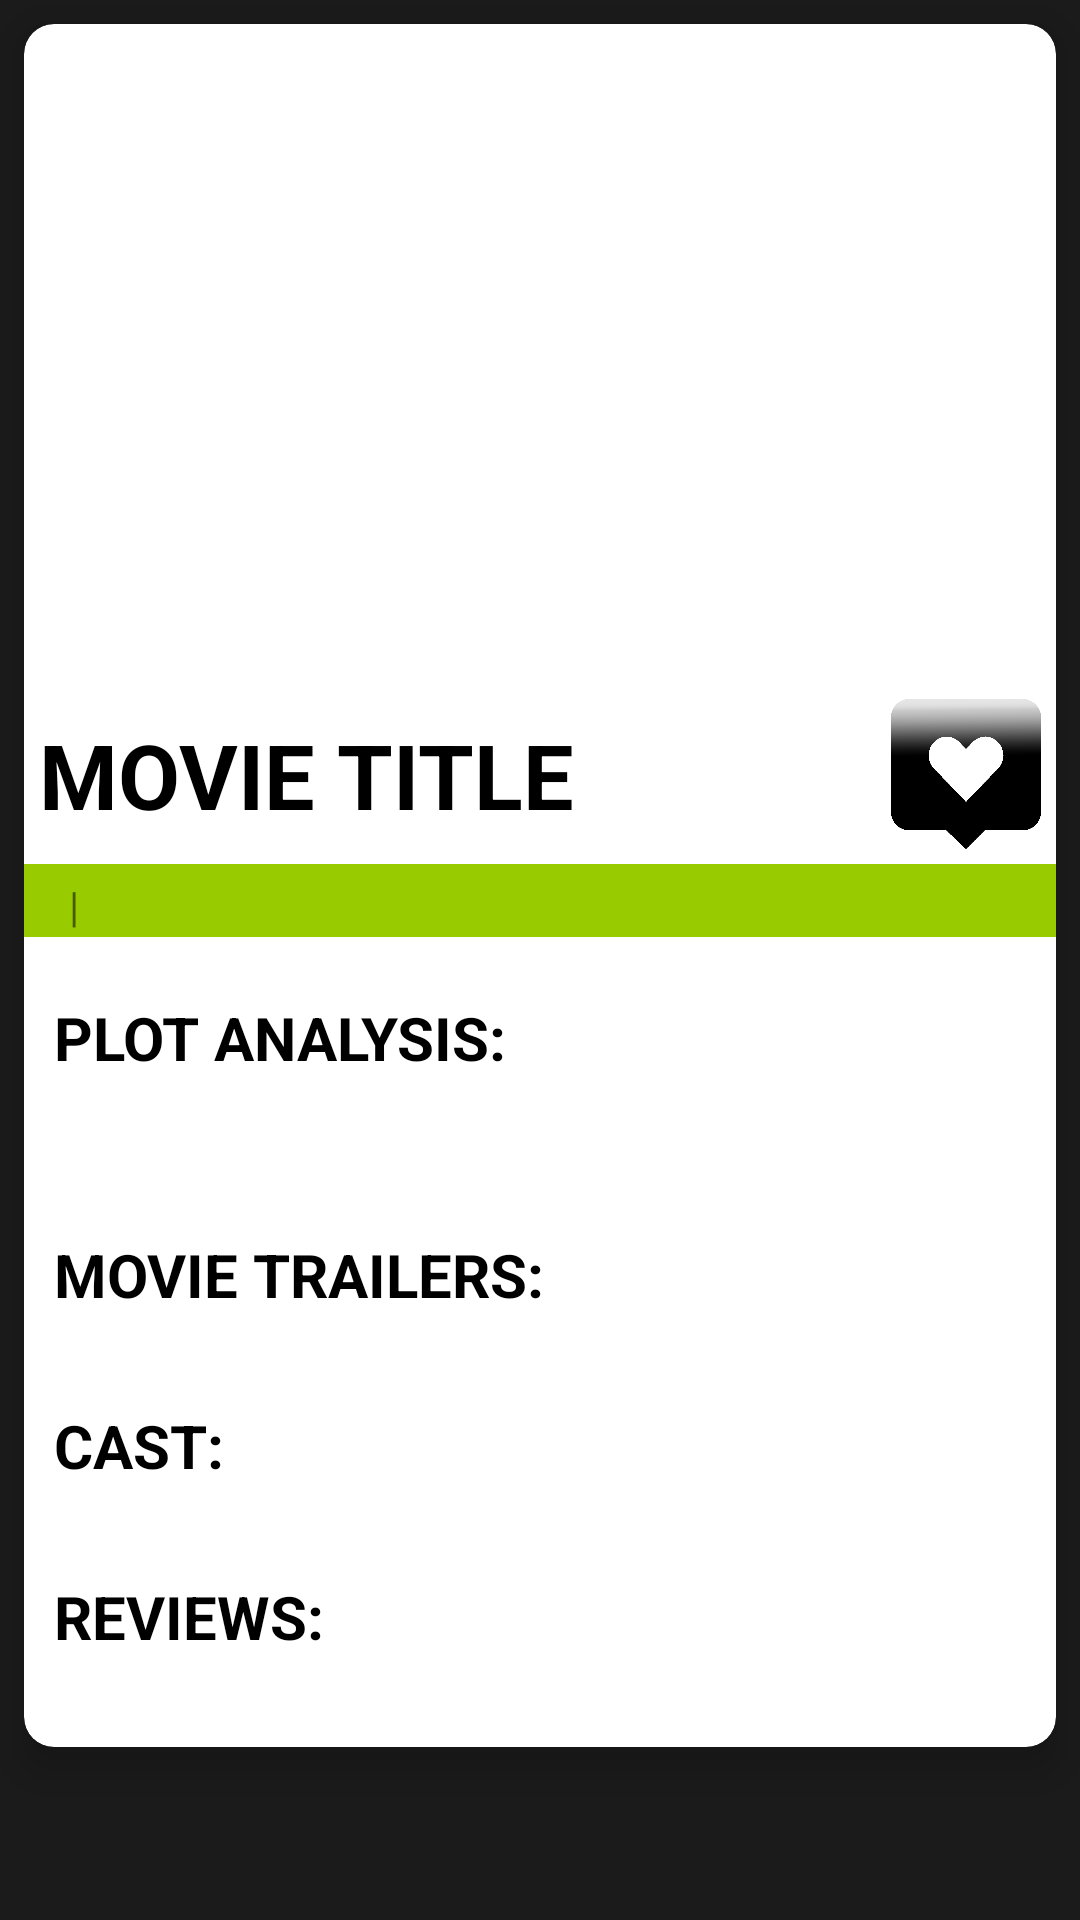

Layout XML and referenced resources for this Android screen:
<!-- AndroidManifest.xml: application theme AppTheme -->
<!-- res/layout/activity_details.xml -->
<?xml version="1.0" encoding="utf-8"?>
<android.support.v4.widget.NestedScrollView
    xmlns:android="http://schemas.android.com/apk/res/android"
    xmlns:app="http://schemas.android.com/apk/res-auto"
    android:layout_width="match_parent"
    android:layout_height="match_parent"
    android:background="@color/colorPrimary">

    <android.support.v7.widget.CardView
        android:id="@+id/cardView"
        android:layout_marginTop="5dp"
        app:cardCornerRadius="10dp"
        app:cardElevation="8dp"
        android:clickable="true"
        android:focusable="true"
        android:foreground="?selectableItemBackground"
        app:cardPreventCornerOverlap="true"
        android:layout_margin="8dp"
        android:layout_width="match_parent"
        android:layout_height="wrap_content">

    <LinearLayout
        android:layout_width="match_parent"
        android:layout_height="wrap_content"
        android:orientation="vertical">

        <ImageView
            android:id="@+id/iv_details_moviePoster"
            android:layout_width="match_parent"
            android:layout_height="200dp"
            android:layout_marginBottom="20dp"
            android:adjustViewBounds="true"
            android:contentDescription="@string/iv_details_content_description"
            android:scaleType="centerCrop" />

        <include layout="@layout/titlebar" />

        <include layout="@layout/movie_details"/>
        <TextView
            android:id="@+id/tv_details_plot_analysis"
            style="@style/DetailsPlotAnalysis"
            android:textStyle="bold"
            android:layout_width="wrap_content"
            android:layout_height="wrap_content"
            android:layout_marginStart="10dp"
            android:layout_marginBottom="10dp"
            android:text="@string/plotAnalysis" />

        <TextView
            android:id="@+id/tv_details_plot"
            android:textSize="20sp"
            android:textColor="@color/colorPrimary"
            android:layout_width="match_parent"
            android:layout_height="wrap_content"
            android:layout_marginStart="10dp"
            android:layout_marginBottom="15dp" />

        <TextView
            android:id="@+id/tv_trailers_heading"
            style="@style/DetailsPlotAnalysis"
            android:textStyle="bold"
            android:layout_width="wrap_content"
            android:layout_height="wrap_content"
            android:layout_marginStart="10dp"
            android:layout_marginBottom="10dp"
            android:text="@string/trailers" />

        <android.support.v7.widget.RecyclerView
            android:id="@+id/rv_trailer"
            android:layout_width="match_parent"
            android:layout_height="wrap_content"
            android:layout_marginBottom="20dp"
            android:orientation="horizontal" />

        <TextView
            android:id="@+id/tv_trailers_not_available"
            android:textSize="20sp"
            android:textColor="@color/colorPrimary"
            android:layout_width="wrap_content"
            android:layout_height="wrap_content"
            android:layout_gravity="center"
            android:layout_marginStart="10dp"
            android:layout_marginBottom="10dp"
            android:text="@string/trailerNotAvailable"
            android:visibility="gone" />

        <TextView
            android:id="@+id/tv_cast_heading"
            style="@style/DetailsPlotAnalysis"
            android:layout_width="wrap_content"
            android:layout_height="wrap_content"
            android:textStyle="bold"
            android:layout_marginStart="10dp"
            android:layout_marginBottom="10dp"
            android:text="@string/cast" />

        <android.support.v7.widget.RecyclerView
            android:id="@+id/rv_cast"
            android:layout_width="match_parent"
            android:layout_height="wrap_content"
            android:layout_marginBottom="20dp"
            android:orientation="horizontal" />

        <TextView
            android:id="@+id/tv_cast_not_available"
            android:textSize="20sp"
            android:textColor="@color/colorPrimary"
            android:layout_width="wrap_content"
            android:layout_height="wrap_content"
            android:layout_gravity="center"
            android:layout_marginStart="10dp"
            android:layout_marginBottom="10dp"
            android:text="@string/castNotAvailable"
            android:visibility="gone" />

        <TextView
            android:id="@+id/tv_reviews_heading"
            style="@style/DetailsPlotAnalysis"
            android:layout_width="wrap_content"
            android:layout_height="wrap_content"
            android:textStyle="bold"
            android:layout_marginStart="10dp"
            android:layout_marginBottom="10dp"
            android:text="@string/reviews" />

        <android.support.v7.widget.RecyclerView
            android:id="@+id/rv_reviews"
            android:layout_width="match_parent"
            android:layout_height="wrap_content"
            android:layout_marginBottom="20dp"
            android:orientation="horizontal" />

        <TextView
            android:id="@+id/tv_reviews_not_available"
            android:textSize="20sp"
            android:textColor="@color/colorPrimary"
            android:layout_width="wrap_content"
            android:layout_height="wrap_content"
            android:layout_gravity="center"
            android:layout_marginStart="10dp"
            android:layout_marginBottom="10dp"
            android:text="@string/noReviewsFound"
            android:visibility="gone" />
    </LinearLayout>
    </android.support.v7.widget.CardView>


</android.support.v4.widget.NestedScrollView>
<!-- res/layout/titlebar.xml (included above) -->
<?xml version="1.0" encoding="utf-8"?>
<android.support.constraint.ConstraintLayout xmlns:android="http://schemas.android.com/apk/res/android"
    xmlns:app="http://schemas.android.com/apk/res-auto"
    xmlns:tools="http://schemas.android.com/tools"
    android:layout_width="match_parent"
    android:layout_height="match_parent">

    <TextView
        android:id="@+id/tv_details_MovieTitle"
        android:textSize="30sp"
        android:textStyle="bold"
        android:textColor="#000"
        android:textAllCaps="true"
        android:layout_width="0dp"
        android:layout_height="wrap_content"
        android:layout_marginStart="5dp"
        android:layout_marginTop="5dp"
        android:layout_marginEnd="10dp"
        android:layout_marginBottom="5dp"
        app:layout_constraintBottom_toBottomOf="parent"
        app:layout_constraintEnd_toStartOf="@+id/iv_fav_btn"
        app:layout_constraintStart_toStartOf="parent"
        app:layout_constraintTop_toTopOf="parent"
        tools:text="Movie Title" />

    <ImageView
        android:id="@+id/iv_fav_btn"
        android:layout_width="50dp"
        android:layout_height="50dp"
        android:layout_marginTop="5dp"
        android:layout_marginEnd="5dp"
        android:layout_marginBottom="5dp"
        android:contentDescription="@string/movie_content_description"
        android:scaleType="centerCrop"
        android:src="@drawable/favorite_unselected"
        app:layout_constraintBottom_toBottomOf="parent"
        app:layout_constraintEnd_toEndOf="parent"
        app:layout_constraintTop_toTopOf="parent" />
</android.support.constraint.ConstraintLayout>
<!-- res/layout/movie_details.xml (included above) -->
<?xml version="1.0" encoding="utf-8"?>
<LinearLayout xmlns:android="http://schemas.android.com/apk/res/android"
    xmlns:tools="http://schemas.android.com/tools"
    android:layout_width="match_parent"
    android:layout_height="match_parent"
    android:layout_marginBottom="20dp"
    android:background="#ff99cc00"
    android:orientation="horizontal">

    <TextView
        android:id="@+id/tv_details_releaseDate"
        style="@style/DetailsBar"
        android:layout_marginStart="10dp"
        android:layout_width="wrap_content"
        android:layout_height="wrap_content" />

    <TextView
        android:layout_width="wrap_content"
        android:layout_height="wrap_content"
        android:layout_marginStart="5dp"
        android:layout_marginEnd="5dp"
        tools:text="@string/divider" />

    <TextView
        android:id="@+id/tv_details_voteAverage"
        style="@style/DetailsBar"
        android:gravity="end"
        android:layout_marginEnd="10dp"
        android:layout_width="match_parent"
        android:layout_height="wrap_content" />

</LinearLayout>
<!-- resources referenced by this layout -->
<resources>
  <color name="colorPrimary">#1c1b1b</color>
  <!-- drawable favorite_unselected: png bitmap (drawable, 81549 bytes) -->
  <string name="cast">Cast:</string>
  <string name="castNotAvailable">Error getting Cast</string>
  <string name="divider">|</string>
  <string name="iv_details_content_description">Movie_selected</string>
  <string name="movie_content_description">movieImage</string>
  <string name="noReviewsFound">No Reviews Found</string>
  <string name="plotAnalysis">Plot Analysis:</string>
  <string name="reviews">Reviews:</string>
  <string name="trailerNotAvailable">Trailers Unavailable</string>
  <string name="trailers">Movie Trailers:</string>
  <style name="DetailsBar">
          <item name="android:textSize">@dimen/text_18</item>
          <item name="android:letterSpacing">0.05</item>
          <item name="android:lineSpacingExtra">2sp</item>
          <item name="android:textColor">@android:color/black</item>
      </style>
  <style name="DetailsPlotAnalysis">
          <item name="android:textSize">@dimen/text_20</item>
          <item name="android:textColor">@android:color/black</item>
          <item name="android:textAllCaps">true</item>
      </style>
  <style name="AppTheme" parent="Theme.AppCompat.Light.DarkActionBar">
          
          <item name="colorPrimary">@color/colorPrimary</item>
          <item name="colorPrimaryDark">@color/colorPrimaryDark</item>
          <item name="colorAccent">@color/colorAccent</item>
      </style>
  <dimen name="text_18">18sp</dimen>
  <dimen name="text_20">20sp</dimen>
  <color name="colorPrimaryDark">#0a1100</color>
  <color name="colorAccent">#95ef0e</color>
</resources>
